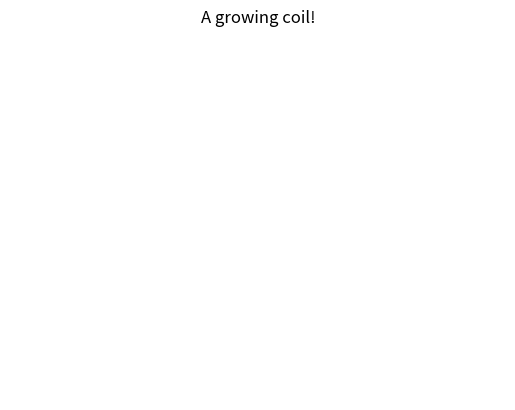

Reproduce this figure in Python.
# importing required modules 
import matplotlib.pyplot as plt 
import matplotlib.animation as animation 
import numpy as np 
  
# create a figure, axis and plot element 
fig = plt.figure() 
ax = plt.axes(xlim=(-50, 50), ylim=(-50, 50)) 
line, = ax.plot([], [], lw=2) 
  
# initialization function 
def init(): 
    # creating an empty plot/frame 
    line.set_data([], []) 
    return line, 
  
# lists to store x and y axis points 
xdata, ydata = [], [] 
  
# animation function 
def animate(i): 
    # t is a parameter 
    t = 0.1*i 
      
    # x, y values to be plotted 
    x = t*np.sin(t) 
    y = t*np.cos(t) 
      
    # appending new points to x, y axes points list 
    xdata.append(x) 
    ydata.append(y) 
      
    # set/update the x and y axes data 
    line.set_data(xdata[:i+1], ydata[:i+1]) 
      
    # return line object 
    return line, 
      
# setting a title for the plot 
plt.title('A growing coil!') 
# hiding the axis details 
plt.axis('off') 
  
# call the animator     
anim = animation.FuncAnimation(fig, animate, init_func=init, 
                               frames=500, interval=10) 
  
# save the animation as mp4 video file 
#anim.save('animated_coil.mp4', writer = 'ffmpeg', fps = 30) 
  
# show the plot 
plt.show() 